The GitHub repository danfye/01SAR_HROS contains a labelled image folder "SAR" with 10 categories: photovoltaic, airplane, beach, bridge, crosswalk, golf course, oil tank, river, runway, ship. Examples follow, each with its label.

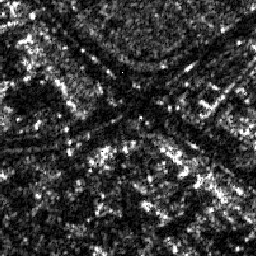
Label: crosswalk

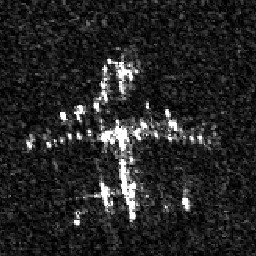
Label: airplane

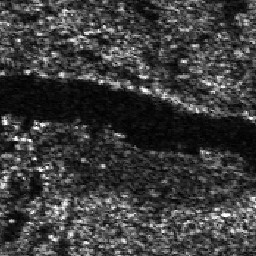
Label: river

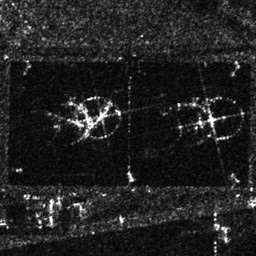
Label: oil tank

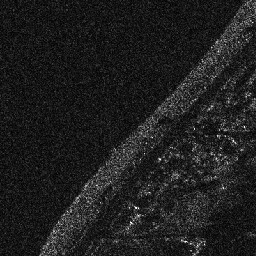
Label: beach

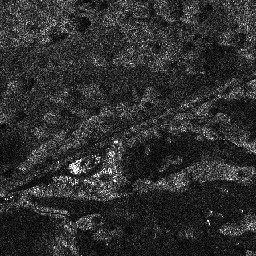
Label: golf course
